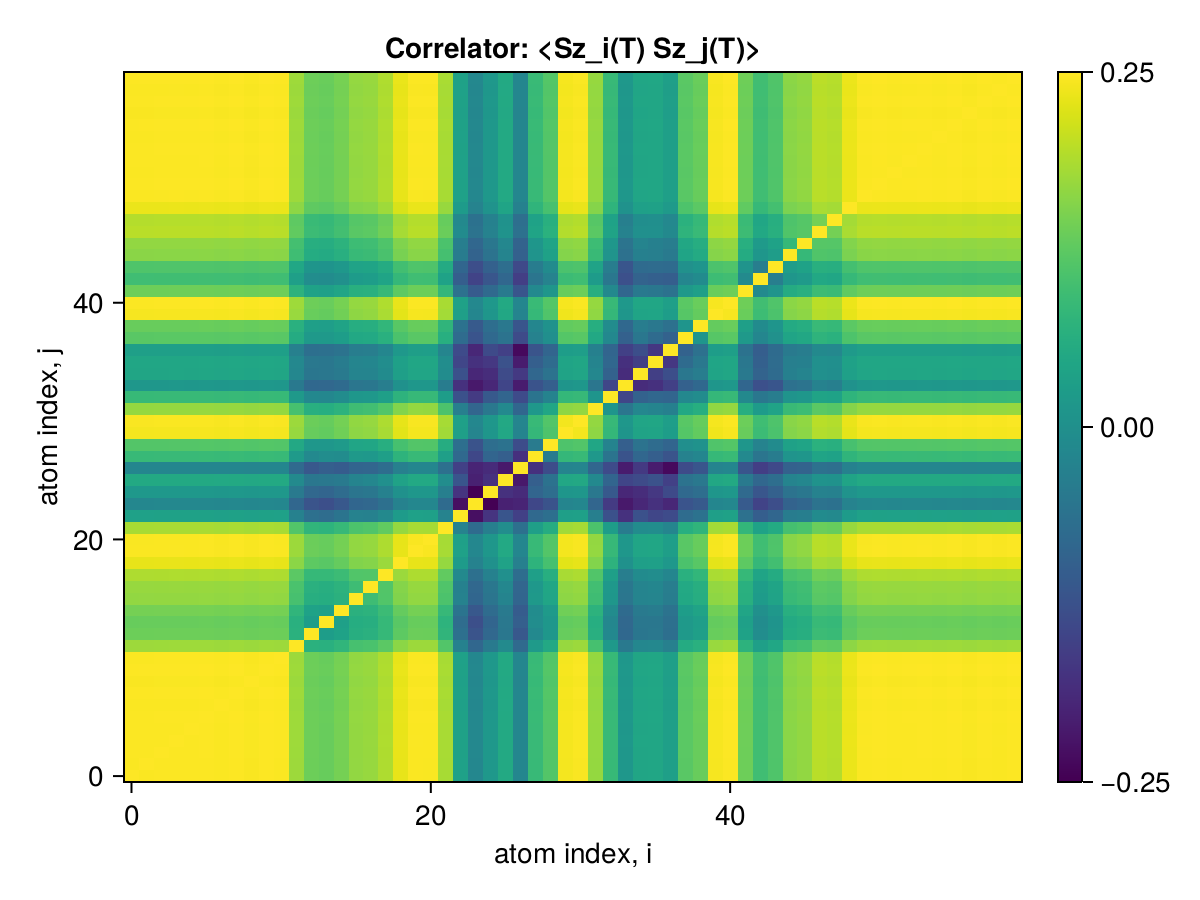

Values plotted in this chart, from the file beside it:
x1, x2, x3, x4, x5, x6, x7, x8, x9, x10, x11, x12, x13, x14, x15, x16, x17, x18, x19, x20, x21, x22, x23, x24
0.25, 0.2497, 0.2498, 0.2498, 0.2498, 0.2498, 0.2497, 0.2499, 0.2496, 0.2499, 0.2497, 0.2425, 0.2385, 0.2381, 0.2392, 0.2417, 0.242, 0.2438, 0.2483, 0.2497, 0.2497, 0.2433, 0.2277, 0.2222
0.2497, 0.25, 0.2498, 0.2498, 0.2498, 0.2498, 0.2497, 0.2499, 0.2496, 0.2499, 0.2497, 0.2425, 0.2385, 0.2381, 0.2393, 0.2417, 0.242, 0.2438, 0.2483, 0.2497, 0.2497, 0.2433, 0.2277, 0.2222
0.2498, 0.2498, 0.25, 0.2498, 0.2498, 0.2499, 0.2497, 0.2499, 0.2497, 0.2499, 0.2498, 0.2425, 0.2385, 0.2381, 0.2393, 0.2417, 0.242, 0.2438, 0.2483, 0.2497, 0.2497, 0.2433, 0.2278, 0.2223
0.2498, 0.2498, 0.2498, 0.25, 0.2498, 0.2499, 0.2497, 0.2499, 0.2497, 0.2499, 0.2498, 0.2425, 0.2385, 0.2381, 0.2393, 0.2417, 0.242, 0.2438, 0.2483, 0.2497, 0.2497, 0.2433, 0.2278, 0.2223
0.2498, 0.2498, 0.2498, 0.2498, 0.25, 0.2499, 0.2497, 0.2499, 0.2497, 0.2499, 0.2498, 0.2425, 0.2385, 0.2381, 0.2393, 0.2417, 0.242, 0.2438, 0.2483, 0.2497, 0.2497, 0.2433, 0.2278, 0.2223
0.2498, 0.2498, 0.2499, 0.2499, 0.2499, 0.25, 0.2498, 0.25, 0.2497, 0.25, 0.2498, 0.2426, 0.2386, 0.2382, 0.2394, 0.2418, 0.2421, 0.2439, 0.2484, 0.2498, 0.2498, 0.2434, 0.2278, 0.2223
0.2497, 0.2497, 0.2497, 0.2497, 0.2497, 0.2498, 0.25, 0.2498, 0.2496, 0.2498, 0.2497, 0.2424, 0.2384, 0.238, 0.2392, 0.2416, 0.2419, 0.2437, 0.2482, 0.2496, 0.2496, 0.2432, 0.2277, 0.2222
0.2499, 0.2499, 0.2499, 0.2499, 0.2499, 0.25, 0.2498, 0.25, 0.2497, 0.25, 0.2499, 0.2426, 0.2386, 0.2382, 0.2394, 0.2418, 0.2421, 0.2439, 0.2484, 0.2498, 0.2498, 0.2434, 0.2278, 0.2223
0.2496, 0.2496, 0.2497, 0.2497, 0.2497, 0.2497, 0.2496, 0.2497, 0.25, 0.2497, 0.2496, 0.2423, 0.2384, 0.2379, 0.2391, 0.2415, 0.2419, 0.2436, 0.2482, 0.2496, 0.2495, 0.2431, 0.2276, 0.2221
0.2499, 0.2499, 0.2499, 0.2499, 0.2499, 0.25, 0.2498, 0.25, 0.2497, 0.25, 0.2499, 0.2426, 0.2386, 0.2382, 0.2394, 0.2418, 0.2421, 0.2439, 0.2484, 0.2498, 0.2498, 0.2434, 0.2278, 0.2223
0.2497, 0.2497, 0.2498, 0.2498, 0.2498, 0.2498, 0.2497, 0.2499, 0.2496, 0.2499, 0.25, 0.2425, 0.2385, 0.2381, 0.2392, 0.2416, 0.242, 0.2438, 0.2483, 0.2497, 0.2497, 0.2433, 0.2277, 0.2222
0.2425, 0.2425, 0.2425, 0.2425, 0.2425, 0.2426, 0.2424, 0.2426, 0.2423, 0.2426, 0.2425, 0.25, 0.2312, 0.231, 0.2322, 0.2349, 0.2352, 0.2369, 0.2411, 0.2424, 0.2424, 0.236, 0.2209, 0.2152
0.2385, 0.2385, 0.2385, 0.2385, 0.2385, 0.2386, 0.2384, 0.2386, 0.2384, 0.2386, 0.2385, 0.2312, 0.25, 0.2268, 0.228, 0.2306, 0.2311, 0.2328, 0.2371, 0.2384, 0.2384, 0.2321, 0.2171, 0.2115
0.2381, 0.2381, 0.2381, 0.2381, 0.2381, 0.2382, 0.238, 0.2382, 0.2379, 0.2382, 0.2381, 0.231, 0.2268, 0.25, 0.2276, 0.2303, 0.2306, 0.2328, 0.2367, 0.238, 0.238, 0.2317, 0.2165, 0.2106
0.2392, 0.2393, 0.2393, 0.2393, 0.2393, 0.2394, 0.2392, 0.2394, 0.2391, 0.2394, 0.2392, 0.2322, 0.228, 0.2276, 0.25, 0.2312, 0.2315, 0.2336, 0.2378, 0.2392, 0.2392, 0.2329, 0.2181, 0.2124
0.2417, 0.2417, 0.2417, 0.2417, 0.2417, 0.2418, 0.2416, 0.2418, 0.2415, 0.2418, 0.2416, 0.2349, 0.2306, 0.2303, 0.2312, 0.25, 0.2339, 0.236, 0.2403, 0.2416, 0.2416, 0.2354, 0.221, 0.2152
0.242, 0.242, 0.242, 0.242, 0.242, 0.2421, 0.2419, 0.2421, 0.2419, 0.2421, 0.242, 0.2352, 0.2311, 0.2306, 0.2315, 0.2339, 0.25, 0.2361, 0.2406, 0.2419, 0.2419, 0.2358, 0.2208, 0.2154
0.2438, 0.2438, 0.2438, 0.2438, 0.2438, 0.2439, 0.2437, 0.2439, 0.2436, 0.2439, 0.2438, 0.2369, 0.2328, 0.2328, 0.2336, 0.236, 0.2361, 0.25, 0.2423, 0.2437, 0.2437, 0.2375, 0.2226, 0.2171
0.2483, 0.2483, 0.2483, 0.2483, 0.2483, 0.2484, 0.2482, 0.2484, 0.2482, 0.2484, 0.2483, 0.2411, 0.2371, 0.2367, 0.2378, 0.2403, 0.2406, 0.2423, 0.25, 0.2482, 0.2482, 0.2419, 0.2264, 0.221
0.2497, 0.2497, 0.2497, 0.2497, 0.2497, 0.2498, 0.2496, 0.2498, 0.2496, 0.2498, 0.2497, 0.2424, 0.2384, 0.238, 0.2392, 0.2416, 0.2419, 0.2437, 0.2482, 0.25, 0.2496, 0.2432, 0.2277, 0.2222
0.2497, 0.2497, 0.2497, 0.2497, 0.2497, 0.2498, 0.2496, 0.2498, 0.2495, 0.2498, 0.2497, 0.2424, 0.2384, 0.238, 0.2392, 0.2416, 0.2419, 0.2437, 0.2482, 0.2496, 0.25, 0.2432, 0.2276, 0.2222
0.2433, 0.2433, 0.2433, 0.2433, 0.2433, 0.2434, 0.2432, 0.2434, 0.2431, 0.2434, 0.2433, 0.236, 0.2321, 0.2317, 0.2329, 0.2354, 0.2358, 0.2375, 0.2419, 0.2432, 0.2432, 0.25, 0.2212, 0.2161
0.2277, 0.2277, 0.2278, 0.2278, 0.2278, 0.2278, 0.2277, 0.2278, 0.2276, 0.2278, 0.2277, 0.2209, 0.2171, 0.2165, 0.2181, 0.221, 0.2208, 0.2226, 0.2264, 0.2277, 0.2276, 0.2212, 0.25, 0.2002
0.2222, 0.2222, 0.2223, 0.2223, 0.2223, 0.2223, 0.2222, 0.2223, 0.2221, 0.2223, 0.2222, 0.2152, 0.2115, 0.2106, 0.2124, 0.2152, 0.2154, 0.2171, 0.221, 0.2222, 0.2222, 0.2161, 0.2002, 0.25
0.2257, 0.2257, 0.2258, 0.2258, 0.2258, 0.2258, 0.2257, 0.2259, 0.2256, 0.2259, 0.2257, 0.2193, 0.2155, 0.2148, 0.2164, 0.2183, 0.2187, 0.2209, 0.2244, 0.2257, 0.2257, 0.2204, 0.206, 0.1982
0.2295, 0.2295, 0.2295, 0.2296, 0.2295, 0.2296, 0.2294, 0.2296, 0.2294, 0.2296, 0.2295, 0.2228, 0.2187, 0.219, 0.2194, 0.2215, 0.2221, 0.2241, 0.2281, 0.2294, 0.2294, 0.2235, 0.2117, 0.2029
0.2219, 0.2219, 0.2219, 0.2219, 0.2219, 0.222, 0.2218, 0.222, 0.2218, 0.222, 0.2219, 0.2159, 0.2124, 0.2137, 0.2131, 0.2148, 0.215, 0.2167, 0.2206, 0.2218, 0.2218, 0.2172, 0.208, 0.2034
0.2332, 0.2332, 0.2332, 0.2332, 0.2332, 0.2333, 0.2331, 0.2333, 0.2331, 0.2333, 0.2332, 0.2263, 0.2226, 0.2235, 0.2233, 0.2261, 0.2257, 0.2274, 0.2318, 0.2331, 0.2331, 0.2273, 0.2158, 0.2092
0.2361, 0.2361, 0.2362, 0.2362, 0.2362, 0.2362, 0.2361, 0.2363, 0.236, 0.2363, 0.2361, 0.2294, 0.2255, 0.2256, 0.2263, 0.2287, 0.2288, 0.2306, 0.2347, 0.2361, 0.2361, 0.2303, 0.2171, 0.2114
0.2492, 0.2493, 0.2493, 0.2493, 0.2493, 0.2494, 0.2492, 0.2494, 0.2491, 0.2494, 0.2492, 0.242, 0.238, 0.2376, 0.2388, 0.2412, 0.2415, 0.2433, 0.2478, 0.2492, 0.2492, 0.2428, 0.2273, 0.2218
0.2496, 0.2496, 0.2497, 0.2497, 0.2497, 0.2497, 0.2496, 0.2498, 0.2495, 0.2498, 0.2496, 0.2424, 0.2384, 0.238, 0.2391, 0.2416, 0.2419, 0.2437, 0.2482, 0.2496, 0.2496, 0.2432, 0.2276, 0.2221
0.2418, 0.2418, 0.2418, 0.2419, 0.2418, 0.2419, 0.2417, 0.2419, 0.2417, 0.2419, 0.2418, 0.2348, 0.2308, 0.2305, 0.2315, 0.234, 0.2343, 0.236, 0.2404, 0.2417, 0.2417, 0.2354, 0.2205, 0.2151
0.233, 0.233, 0.2331, 0.2331, 0.2331, 0.2331, 0.233, 0.2331, 0.2329, 0.2332, 0.233, 0.2261, 0.2224, 0.2221, 0.2232, 0.2255, 0.2257, 0.2274, 0.2316, 0.233, 0.233, 0.2268, 0.211, 0.207
0.2257, 0.2257, 0.2257, 0.2257, 0.2257, 0.2258, 0.2256, 0.2258, 0.2255, 0.2258, 0.2257, 0.2192, 0.2156, 0.2155, 0.2162, 0.2185, 0.2187, 0.2201, 0.2243, 0.2256, 0.2256, 0.2198, 0.2055, 0.2016
0.2287, 0.2287, 0.2287, 0.2288, 0.2287, 0.2288, 0.2286, 0.2288, 0.2286, 0.2288, 0.2287, 0.2221, 0.2185, 0.2187, 0.2193, 0.2214, 0.2215, 0.2231, 0.2273, 0.2287, 0.2286, 0.2232, 0.2111, 0.2038
0.2289, 0.2289, 0.2289, 0.2289, 0.2289, 0.229, 0.2288, 0.229, 0.2288, 0.229, 0.2289, 0.2223, 0.2189, 0.2187, 0.2197, 0.2217, 0.2218, 0.2234, 0.2275, 0.2288, 0.2288, 0.2233, 0.2091, 0.2054
0.2273, 0.2273, 0.2273, 0.2273, 0.2273, 0.2274, 0.2272, 0.2274, 0.2271, 0.2274, 0.2273, 0.2206, 0.217, 0.2172, 0.2179, 0.22, 0.2201, 0.2218, 0.2259, 0.2272, 0.2272, 0.2217, 0.2099, 0.2038
0.2367, 0.2367, 0.2368, 0.2368, 0.2368, 0.2368, 0.2367, 0.2369, 0.2366, 0.2369, 0.2367, 0.23, 0.2261, 0.2259, 0.2269, 0.2292, 0.2294, 0.2311, 0.2353, 0.2367, 0.2367, 0.2307, 0.2164, 0.2116
0.2381, 0.2381, 0.2381, 0.2381, 0.2381, 0.2382, 0.238, 0.2382, 0.2379, 0.2382, 0.2381, 0.2311, 0.2274, 0.2271, 0.2282, 0.2304, 0.2306, 0.2324, 0.2366, 0.238, 0.238, 0.2321, 0.2176, 0.2126
0.2494, 0.2494, 0.2494, 0.2495, 0.2494, 0.2495, 0.2493, 0.2495, 0.2493, 0.2495, 0.2494, 0.2421, 0.2381, 0.2377, 0.2389, 0.2413, 0.2417, 0.2434, 0.2479, 0.2493, 0.2493, 0.2429, 0.2274, 0.2219
0.2498, 0.2498, 0.2499, 0.2499, 0.2499, 0.2499, 0.2498, 0.25, 0.2497, 0.25, 0.2498, 0.2426, 0.2386, 0.2382, 0.2393, 0.2417, 0.2421, 0.2439, 0.2484, 0.2498, 0.2498, 0.2434, 0.2278, 0.2223
0.2385, 0.2385, 0.2386, 0.2386, 0.2386, 0.2386, 0.2385, 0.2387, 0.2384, 0.2387, 0.2385, 0.2316, 0.2279, 0.2275, 0.2287, 0.2309, 0.2311, 0.2328, 0.2371, 0.2385, 0.2385, 0.2325, 0.2174, 0.2128
0.2341, 0.2341, 0.2341, 0.2342, 0.2341, 0.2342, 0.234, 0.2342, 0.234, 0.2342, 0.2341, 0.2274, 0.2235, 0.2233, 0.2242, 0.2266, 0.2268, 0.2284, 0.2327, 0.2341, 0.234, 0.228, 0.2134, 0.2085
0.2358, 0.2358, 0.2358, 0.2358, 0.2358, 0.2359, 0.2357, 0.2359, 0.2356, 0.2359, 0.2358, 0.229, 0.2252, 0.225, 0.2259, 0.2282, 0.2284, 0.23, 0.2344, 0.2357, 0.2357, 0.2297, 0.2152, 0.2104
0.241, 0.241, 0.241, 0.241, 0.241, 0.2411, 0.2409, 0.2411, 0.2408, 0.2411, 0.241, 0.234, 0.2301, 0.2297, 0.2308, 0.2332, 0.2335, 0.2352, 0.2395, 0.2409, 0.2409, 0.2347, 0.2197, 0.2146
0.2416, 0.2416, 0.2416, 0.2416, 0.2416, 0.2417, 0.2415, 0.2417, 0.2415, 0.2417, 0.2416, 0.2346, 0.2307, 0.2304, 0.2315, 0.2338, 0.2341, 0.2358, 0.2401, 0.2415, 0.2415, 0.2353, 0.2202, 0.2153
0.2446, 0.2446, 0.2447, 0.2447, 0.2447, 0.2447, 0.2446, 0.2447, 0.2445, 0.2447, 0.2446, 0.2375, 0.2336, 0.2332, 0.2344, 0.2367, 0.237, 0.2388, 0.2432, 0.2446, 0.2446, 0.2383, 0.2231, 0.2177
0.2443, 0.2443, 0.2443, 0.2443, 0.2443, 0.2444, 0.2442, 0.2444, 0.2441, 0.2444, 0.2443, 0.2372, 0.2333, 0.2329, 0.2341, 0.2364, 0.2367, 0.2384, 0.2428, 0.2442, 0.2442, 0.238, 0.2226, 0.2175
0.2485, 0.2485, 0.2485, 0.2485, 0.2485, 0.2486, 0.2484, 0.2486, 0.2483, 0.2486, 0.2485, 0.2412, 0.2373, 0.2369, 0.2381, 0.2404, 0.2408, 0.2425, 0.247, 0.2484, 0.2484, 0.242, 0.2266, 0.2212
0.2497, 0.2497, 0.2498, 0.2498, 0.2498, 0.2498, 0.2497, 0.2498, 0.2496, 0.2498, 0.2497, 0.2424, 0.2384, 0.238, 0.2392, 0.2416, 0.242, 0.2437, 0.2482, 0.2497, 0.2496, 0.2432, 0.2277, 0.2222
0.2498, 0.2498, 0.2499, 0.2499, 0.2499, 0.2499, 0.2498, 0.2499, 0.2497, 0.2499, 0.2498, 0.2426, 0.2385, 0.2381, 0.2393, 0.2417, 0.2421, 0.2439, 0.2483, 0.2498, 0.2498, 0.2433, 0.2278, 0.2223
0.2497, 0.2497, 0.2498, 0.2498, 0.2498, 0.2498, 0.2497, 0.2498, 0.2496, 0.2498, 0.2497, 0.2425, 0.2385, 0.238, 0.2392, 0.2416, 0.242, 0.2438, 0.2483, 0.2497, 0.2497, 0.2432, 0.2277, 0.2222
0.2498, 0.2498, 0.2498, 0.2498, 0.2498, 0.2499, 0.2497, 0.2499, 0.2496, 0.2499, 0.2498, 0.2425, 0.2385, 0.2381, 0.2393, 0.2417, 0.242, 0.2438, 0.2483, 0.2497, 0.2497, 0.2433, 0.2277, 0.2223
0.2498, 0.2498, 0.2499, 0.2499, 0.2499, 0.2499, 0.2498, 0.2499, 0.2497, 0.2499, 0.2498, 0.2426, 0.2385, 0.2381, 0.2393, 0.2417, 0.2421, 0.2439, 0.2484, 0.2498, 0.2498, 0.2433, 0.2278, 0.2223
0.2497, 0.2497, 0.2498, 0.2498, 0.2498, 0.2498, 0.2497, 0.2498, 0.2496, 0.2498, 0.2497, 0.2425, 0.2385, 0.238, 0.2392, 0.2416, 0.242, 0.2438, 0.2482, 0.2497, 0.2497, 0.2432, 0.2277, 0.2222
0.2498, 0.2498, 0.2499, 0.2499, 0.2499, 0.25, 0.2498, 0.25, 0.2497, 0.25, 0.2498, 0.2426, 0.2386, 0.2382, 0.2394, 0.2418, 0.2421, 0.2439, 0.2484, 0.2498, 0.2498, 0.2434, 0.2278, 0.2223
0.2496, 0.2496, 0.2497, 0.2497, 0.2497, 0.2497, 0.2496, 0.2497, 0.2495, 0.2497, 0.2496, 0.2424, 0.2383, 0.238, 0.2391, 0.2415, 0.2419, 0.2437, 0.2481, 0.2496, 0.2496, 0.2431, 0.2276, 0.2221
0.2498, 0.2498, 0.2499, 0.2499, 0.2499, 0.2499, 0.2498, 0.25, 0.2497, 0.25, 0.2498, 0.2426, 0.2386, 0.2382, 0.2393, 0.2417, 0.2421, 0.2439, 0.2484, 0.2498, 0.2498, 0.2434, 0.2278, 0.2223
0.2497, 0.2497, 0.2497, 0.2497, 0.2497, 0.2498, 0.2496, 0.2498, 0.2496, 0.2498, 0.2497, 0.2424, 0.2384, 0.238, 0.2392, 0.2416, 0.2419, 0.2437, 0.2482, 0.2496, 0.2496, 0.2432, 0.2277, 0.2222
0.2499, 0.2499, 0.2499, 0.2499, 0.2499, 0.25, 0.2498, 0.25, 0.2497, 0.25, 0.2499, 0.2426, 0.2386, 0.2382, 0.2394, 0.2418, 0.2421, 0.2439, 0.2484, 0.2498, 0.2498, 0.2434, 0.2278, 0.2223
